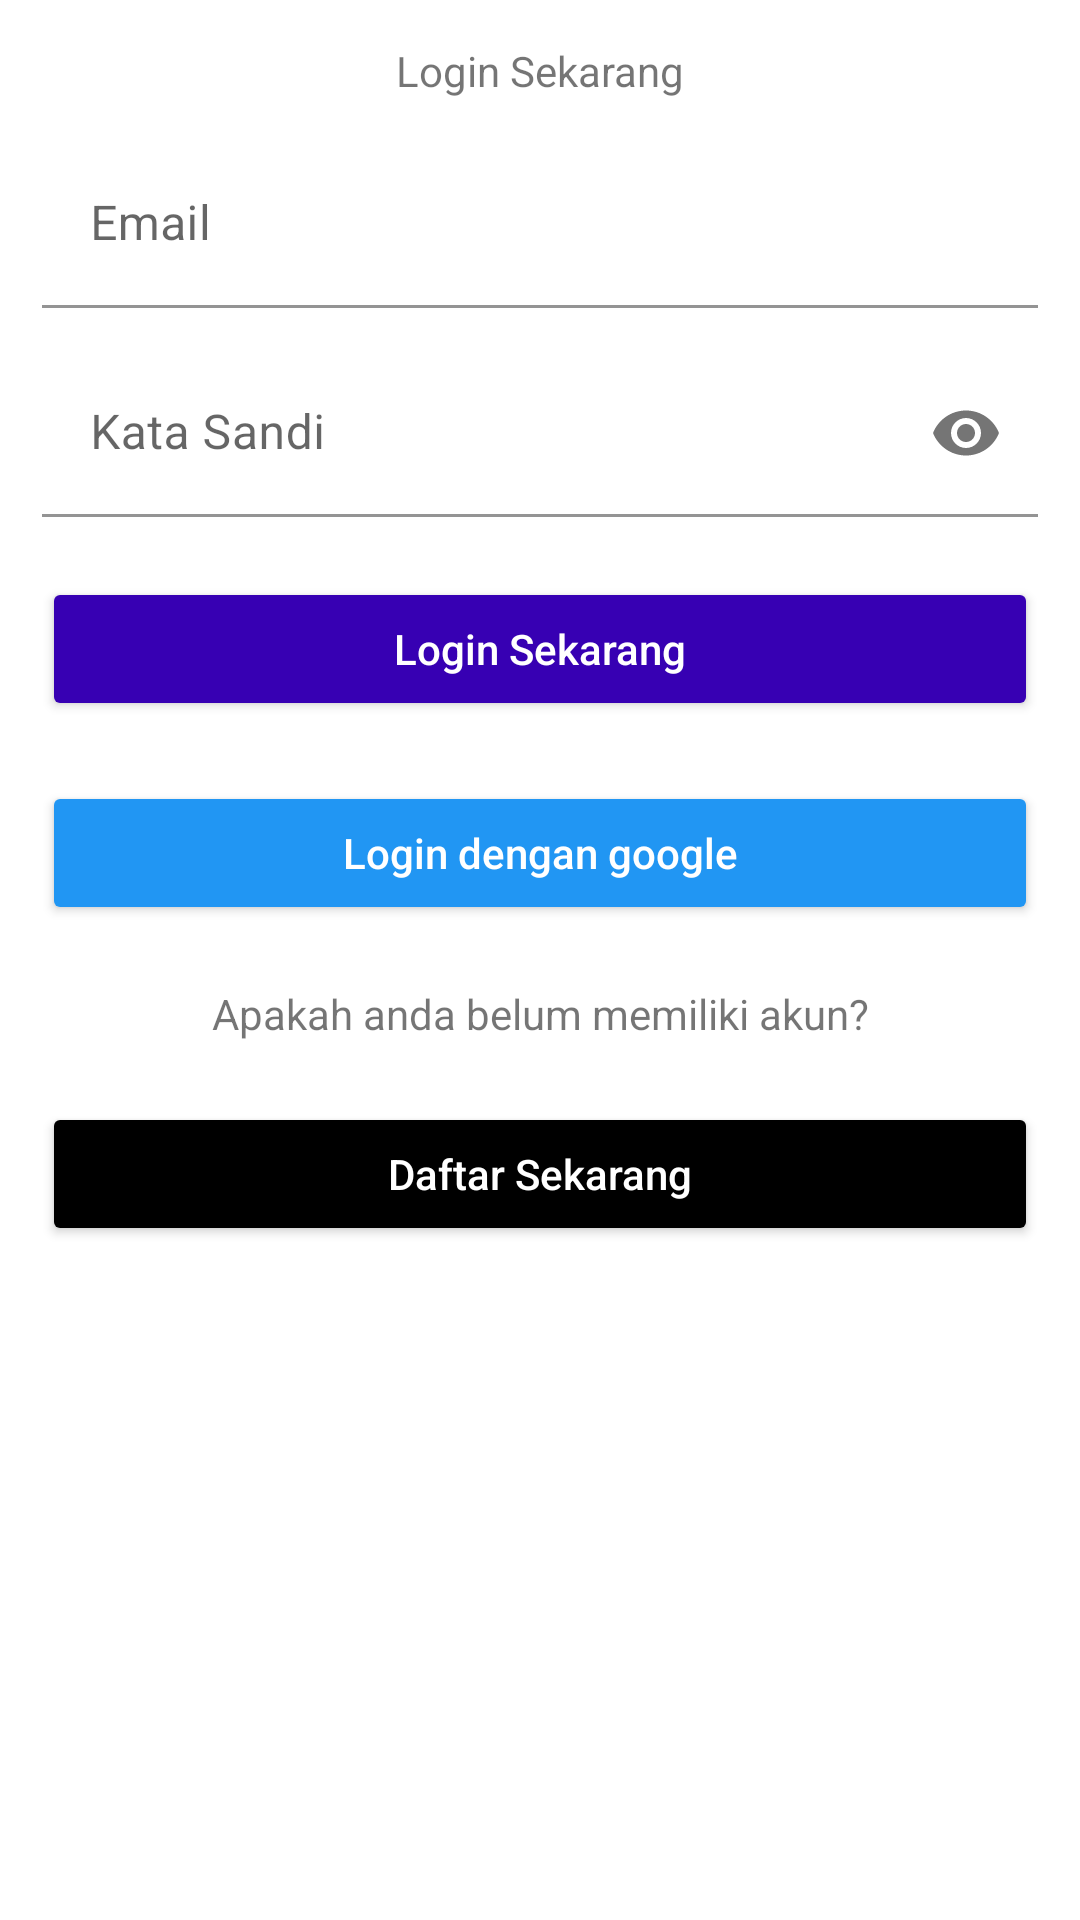

This screen was rendered from an Android layout file. Write that file and the resources it references.
<!-- AndroidManifest.xml: application theme Theme.MyAuthenticationApplication -->
<!-- res/layout/activity_login.xml -->
<?xml version="1.0" encoding="utf-8"?>
<ScrollView xmlns:android="http://schemas.android.com/apk/res/android"
    xmlns:app="http://schemas.android.com/apk/res-auto"
    xmlns:tools="http://schemas.android.com/tools"
    android:layout_width="match_parent"
    android:layout_height="match_parent"
    tools:context=".LoginActivity">
    <LinearLayout
        android:layout_width="match_parent"
        android:layout_height="wrap_content"
        android:orientation="vertical"
        android:padding="14dp">
        <TextView
            android:layout_width="match_parent"
            android:layout_height="wrap_content"
            android:text="Login Sekarang"
            android:textAlignment="center"/>

        <com.google.android.material.textfield.TextInputLayout
            android:layout_width="match_parent"
            android:layout_height="wrap_content"
            android:layout_marginTop="14dp"
            app:boxBackgroundMode="filled"
            app:boxBackgroundColor="@color/white"
            >
            <EditText
                android:id="@+id/mail"
                android:layout_width="match_parent"
                android:layout_height="wrap_content"
                android:inputType="textEmailAddress"
                android:hint="Email"
                />
        </com.google.android.material.textfield.TextInputLayout>

        <com.google.android.material.textfield.TextInputLayout
            android:layout_width="match_parent"
            android:layout_height="wrap_content"
            android:layout_marginTop="14dp"
            app:boxBackgroundMode="filled"
            app:boxBackgroundColor="@color/white"
            app:passwordToggleEnabled="true"
            >
            <EditText
                android:id="@+id/password"
                android:layout_width="match_parent"
                android:layout_height="wrap_content"
                android:inputType="textPassword"
                android:hint="Kata Sandi"
                />
        </com.google.android.material.textfield.TextInputLayout>

        <Button
            android:id="@+id/btn_login"
            android:layout_width="match_parent"
            android:layout_height="wrap_content"
            android:backgroundTint="@color/purple_700"
            android:textColor="@color/white"
            android:text="Login Sekarang"
            android:textAllCaps="false"
            android:layout_marginTop="20dp"/>

        <Button
            android:id="@+id/btn_google"
            android:layout_width="match_parent"
            android:layout_height="wrap_content"
            android:backgroundTint="#2196F3"
            android:textColor="@color/white"
            android:text="Login dengan google"
            android:textAllCaps="false"
            android:layout_marginTop="20dp"/>

        <TextView
            android:layout_width="match_parent"
            android:layout_height="wrap_content"
            android:text="Apakah anda belum memiliki akun?"
            android:textAlignment="center"
            android:layout_marginTop="20dp"/>

        <Button
            android:id="@+id/btn_register"
            android:layout_width="match_parent"
            android:layout_height="wrap_content"
            android:backgroundTint="@color/black"
            android:textColor="@color/white"
            android:text="Daftar Sekarang"
            android:textAllCaps="false"
            android:layout_marginTop="20dp" />

    </LinearLayout>

</ScrollView>
<!-- resources referenced by this layout -->
<resources>
  <style name="Theme.MyAuthenticationApplication" parent="Theme.MaterialComponents.DayNight.DarkActionBar">
          
          <item name="colorPrimary">@color/purple_500</item>
          <item name="colorPrimaryVariant">@color/purple_700</item>
          <item name="colorOnPrimary">@color/white</item>
          
          <item name="colorSecondary">@color/teal_200</item>
          <item name="colorSecondaryVariant">@color/teal_700</item>
          <item name="colorOnSecondary">@color/black</item>
          
          <item name="android:statusBarColor">?attr/colorPrimaryVariant</item>
          
      </style>
  <!-- not gathered from this repository: default colours our renderer supplied (Android Studio template values) -->
  <color name="purple_500">#FF6200EE</color>
  <color name="purple_700">#FF3700B3</color>
  <color name="teal_200">#FF03DAC5</color>
  <color name="teal_700">#FF018786</color>
  <color name="black">#FF000000</color>
  <color name="white">#FFFFFFFF</color>
</resources>
